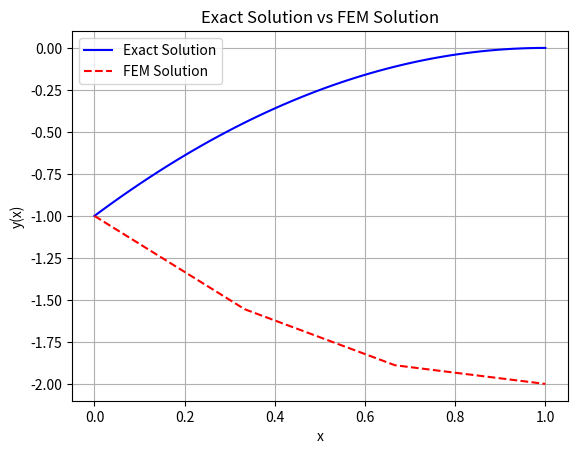

The matplotlib source for this figure:
import numpy as np
import matplotlib.pyplot as plt
import sympy as sp

# ================================
# 1. Analytical Solution using SymPy
# ================================

# Define the variable and the function for the analytical solution
x = sp.symbols('x')
C1, C2 = sp.symbols('C1 C2')

# General solution to the ODE y''(x) - 2 = 0
y_general = -x**2 + C1*x + C2
print(f"General solution: {y_general}")

# Apply boundary condition y(0) = -1 to find C2
C2_value = sp.solve(y_general.subs(x, 0) + 1, C2)[0]

# Substitute C2 into the general solution
y_general = y_general.subs(C2, C2_value)

# Apply boundary condition y'(1) = 0 to find C1
y_prime = sp.diff(y_general, x)
C1_value = sp.solve(y_prime.subs(x, 1), C1)[0]

# Substitute C1 into the general solution
exact_solution = y_general.subs(C1, C1_value)
print(f"Exact solution: {exact_solution}")

# Convert the exact solution into a lambda function for numerical use
exact_sol_lambdified = sp.lambdify(x, exact_solution, 'numpy')

# ================================
# 2. FEM Solution with 4 nodes
# ================================

# Set the number of nodes and elements
N = 4
L = 1  # Domain length
nodes = np.linspace(0, L, N)
h = nodes[1] - nodes[0]  # Step size

# Global stiffness matrix K and load vector f
K = np.zeros((N, N))
f = np.zeros(N)

# Define the source term g(x) = -2
g = -2

# Assemble the stiffness matrix K and load vector f
for i in range(1, N - 1):
    K[i, i] += 2 / h
    K[i, i - 1] -= 1 / h
    K[i, i + 1] -= 1 / h
    f[i] += g * h  # Correct the load vector for the internal nodes

# Neumann boundary at x = 1: y'(1) = 0
K[N - 1, N - 1] += 1 / h
K[N - 1, N - 2] -= 1 / h
f[N - 1] += g * h / 2  # Apply half the load for Neumann node at x = 1

# Dirichlet boundary at x = 0: y(0) = -1
K[0, 0] = 1
K[0, 1] = 0  # Clear out any off-diagonal entries
f[0] = -1  # Apply the boundary condition directly in the load vector

# Solve the linear system
Y = np.linalg.solve(K, f)

# ================================
# 3. Plot the Exact and FEM Solutions
# ================================

# Plotting the exact solution
x_values = np.linspace(0, L, 100)
y_exact_values = exact_sol_lambdified(x_values)

# Plot the FEM solution using piecewise linear interpolation
y_fem_values = np.zeros_like(x_values)
for i in range(N - 1):
    # Interpolate between each pair of FEM nodes
    mask = (x_values >= nodes[i]) & (x_values <= nodes[i + 1])
    y_fem_values[mask] = np.interp(x_values[mask], nodes[i:i + 2], Y[i:i + 2])

# Create the plot
plt.plot(x_values, y_exact_values, label='Exact Solution', color='blue')
plt.plot(x_values, y_fem_values, label='FEM Solution', color='red', linestyle='--')

# Add labels, legend, and title
plt.xlabel('x')
plt.ylabel('y(x)')
plt.legend()
plt.title('Exact Solution vs FEM Solution')
plt.grid(True)

# Show the plot
plt.show()
